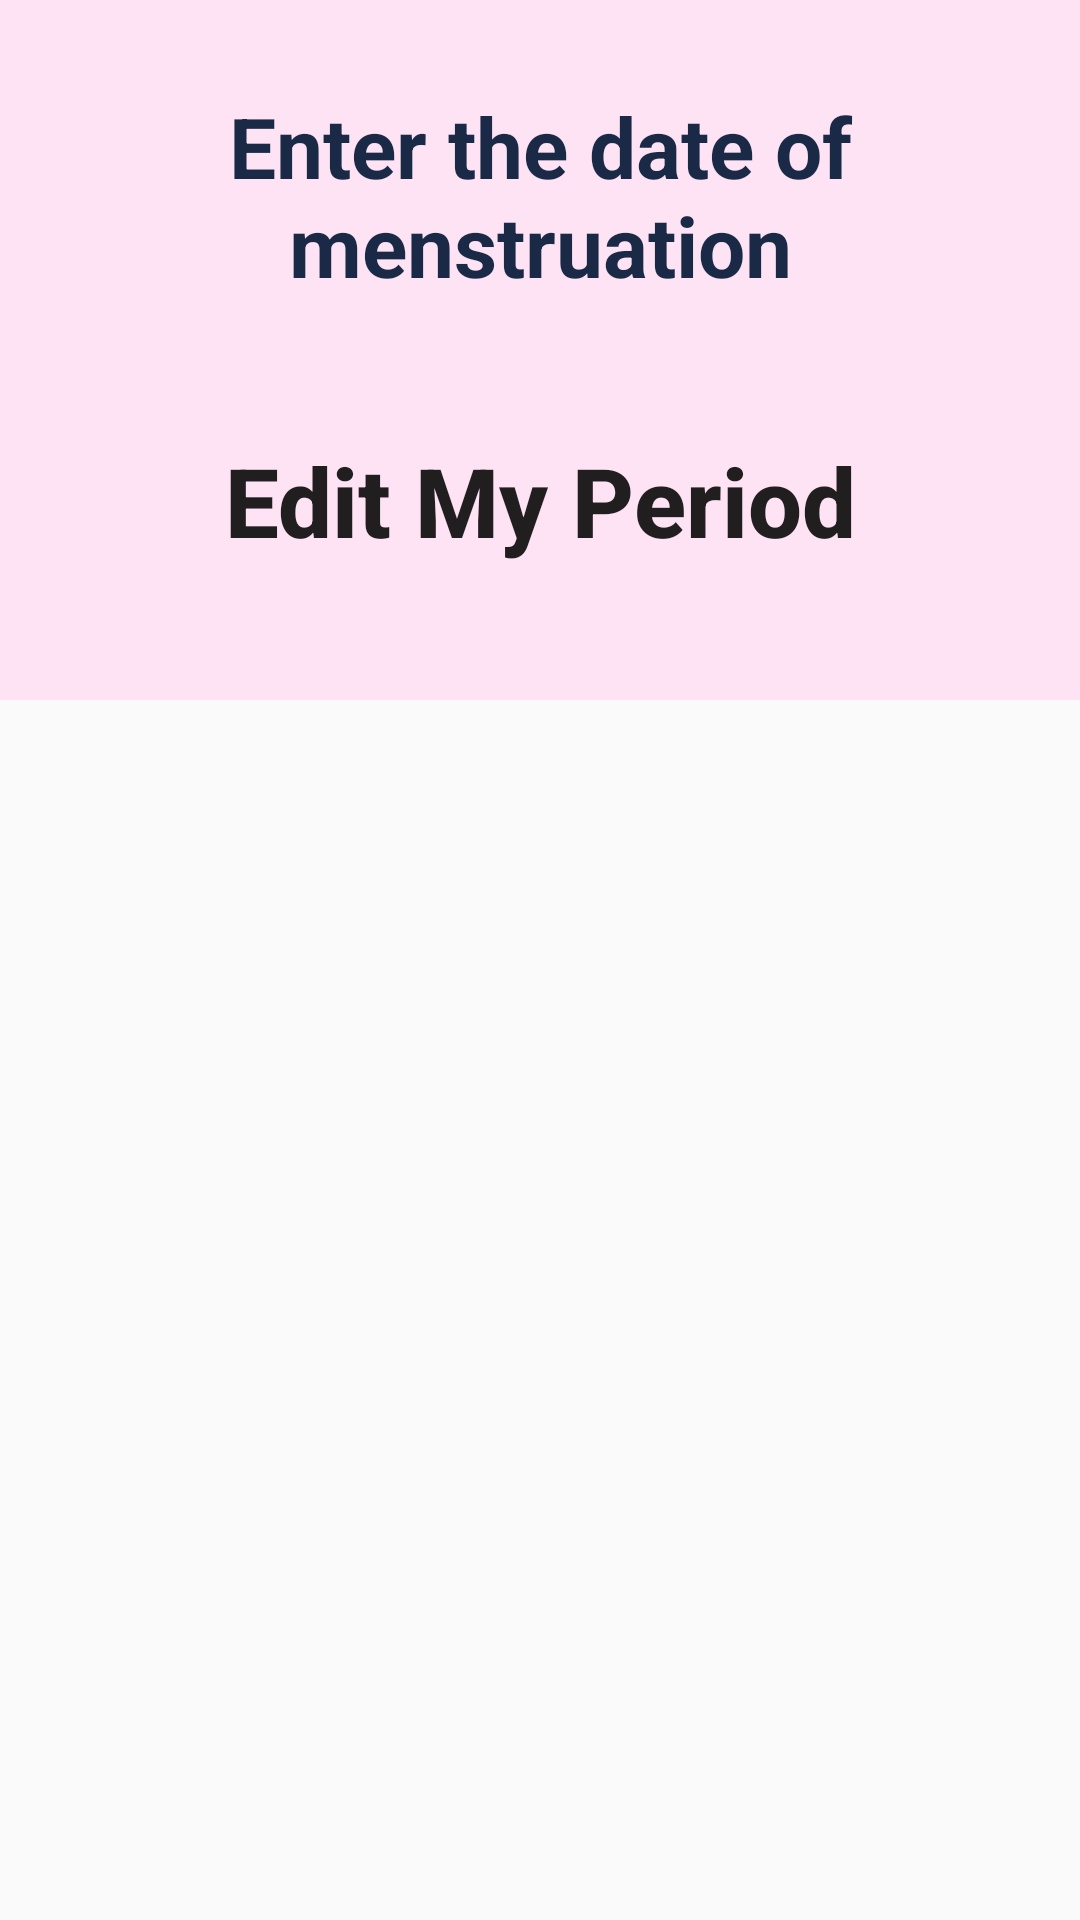

Android layout source for this screen:
<!-- AndroidManifest.xml: application theme Theme.FreePreAndroid -->
<!-- res/layout/fragment_free_home_enter_date.xml -->
<?xml version="1.0" encoding="utf-8"?>
<FrameLayout xmlns:android="http://schemas.android.com/apk/res/android"
    xmlns:tools="http://schemas.android.com/tools"
    android:layout_width="match_parent"
    android:layout_height="match_parent"
    tools:context=".FreeHomeEnterDateFragment">

    
    <LinearLayout
        android:id="@+id/free_home_linearlayout"
        android:layout_width="match_parent"
        android:layout_height="wrap_content"
        android:background="@color/primary_light"
        android:gravity="center"
        android:orientation="vertical">

        <TextView
            android:layout_width="wrap_content"
            android:layout_height="wrap_content"
            android:layout_marginTop="30dp"
            android:text="Enter the date of menstruation"
            android:textColor="@color/primary_dark"
            android:textSize="28dp"
            android:textStyle="bold"
            android:gravity="center"></TextView>

        <Button
            android:id="@+id/btn_edit_period"
            android:layout_width="288dp"
            android:layout_height="wrap_content"
            android:layout_marginTop="25dp"
            android:layout_marginBottom="25dp"
            android:background="@drawable/style_home_top_edit_border"
            android:padding="20dp"
            android:text="Edit My Period"
            android:textAllCaps="false"
            android:textSize="32dp"
            android:textStyle="bold"></Button>
    </LinearLayout>
</FrameLayout>
<!-- resources referenced by this layout -->
<resources>
  <color name="primary_dark">#1A2A46</color>
  <color name="primary_light">#FDE3F4</color>
  <style name="Theme.FreePreAndroid" parent="Theme.AppCompat.Light.NoActionBar">
          
          
  
          <item name="colorPrimary">@color/purple_500</item>
          <item name="colorPrimaryVariant">@color/primary_light</item>
          <item name="colorOnPrimary">@color/white</item>
          
          <item name="colorSecondary">@color/primary_light</item>
          <item name="colorSecondaryVariant">@color/primary_light</item>
          <item name="colorOnSecondary">@color/black</item>
          
          <item name="android:statusBarColor">?attr/colorPrimaryVariant</item>
          
  
          
          <item name="android:windowFullscreen">true</item>
      </style>
  <color name="purple_500">#FF6200EE</color>
  <color name="white">#FFFFFFFF</color>
  <color name="black">#FF000000</color>
</resources>
